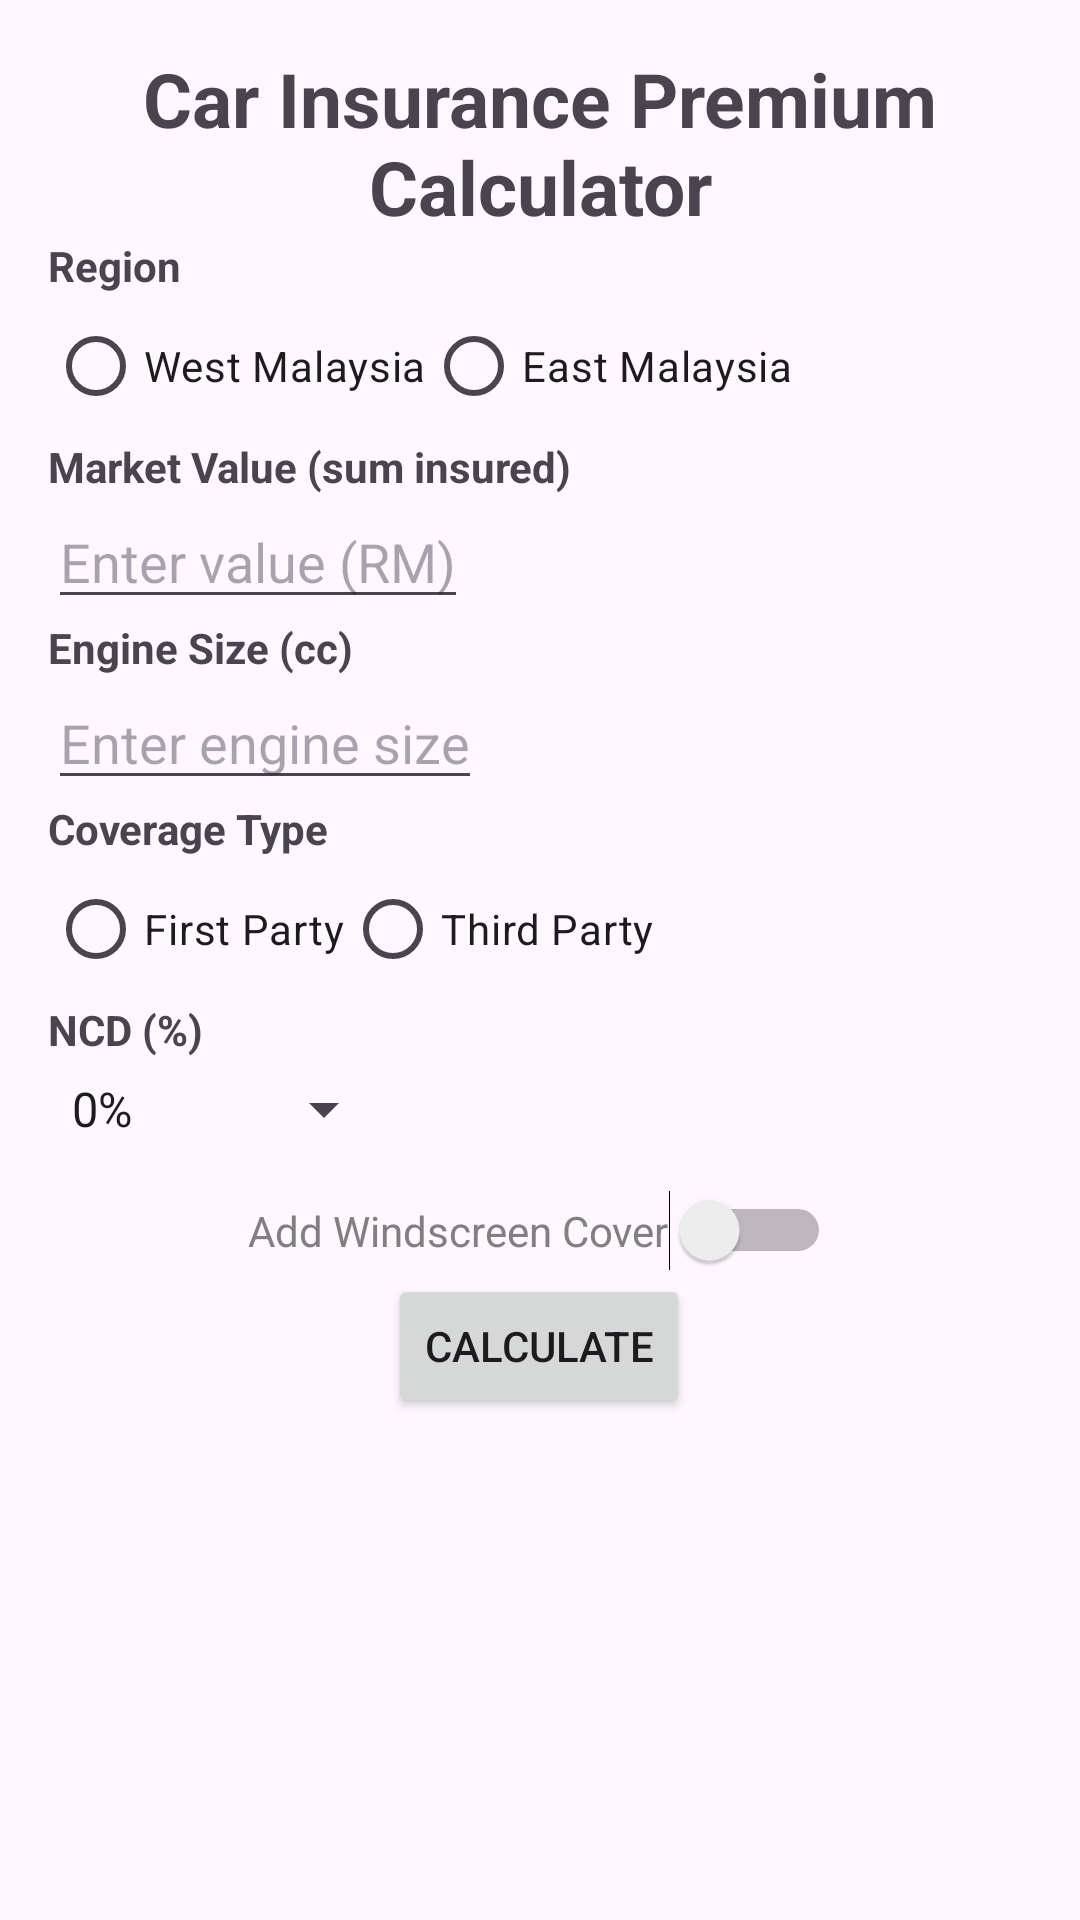

Layout XML and referenced resources for this Android screen:
<!-- AndroidManifest.xml: application theme Theme.CarInsuranceCalculator -->
<!-- res/layout/activity_main.xml -->
<?xml version="1.0" encoding="utf-8"?>
<GridLayout xmlns:android="http://schemas.android.com/apk/res/android"
    android:layout_width="match_parent"
    android:layout_height="match_parent"
    android:columnCount="2"
    android:rowCount="7"
    android:padding="16dp"
    android:columnOrderPreserved="false">

    
    <TextView
        android:id="@+id/textViewTitle"
        android:layout_width="match_parent"
        android:layout_height="wrap_content"
        android:text="Car Insurance Premium Calculator"
        android:textSize="25sp"
        android:textStyle="bold"
        android:gravity="center" />

    
    <TextView
        android:text="Region"
        android:layout_rowSpan="1"
        android:layout_columnSpan="2"
        android:textStyle="bold"/>
    <RadioGroup
        android:id="@+id/radioGroupRegion"
        android:layout_width="match_parent"
        android:layout_height="wrap_content"
        android:layout_below="@id/textViewTitle"
        android:orientation="horizontal">

        <RadioButton
            android:id="@+id/radioButtonWestMalaysia"
            android:text="West Malaysia"
            android:layout_width="wrap_content"
            android:layout_height="wrap_content"/>

        <RadioButton
            android:id="@+id/radioButtonEastMalaysia"
            android:text="East Malaysia"
            android:layout_width="wrap_content"
            android:layout_height="wrap_content"/>
    </RadioGroup>

    
    <TextView
        android:text="Market Value (sum insured)"
        android:layout_rowSpan="1"
        android:layout_columnSpan="2"
        android:textStyle="bold"/>
    <EditText
        android:id="@+id/editTextSumInsured"
        android:layout_rowSpan="1"
        android:layout_columnSpan="2"
        android:hint="Enter value (RM)"
        android:inputType="number"/>

    
    <TextView
        android:text="Engine Size (cc)"
        android:layout_rowSpan="1"
        android:layout_columnSpan="2"
        android:textStyle="bold"/>
    <EditText
        android:id="@+id/editTextEngineSize"
        android:layout_rowSpan="1"
        android:layout_columnSpan="2"
        android:hint="Enter engine size"
        android:inputType="number"/>

    
    <TextView
        android:text="Coverage Type"
        android:layout_rowSpan="1"
        android:layout_columnSpan="2"
        android:textStyle="bold"/>
    <RadioGroup
        android:id="@+id/radioGroupCoverage"
        android:layout_rowSpan="1"
        android:layout_columnSpan="2"
        android:orientation="horizontal">
        <RadioButton
            android:id="@+id/radioButtonFirstParty"
            android:text="First Party"
            android:layout_width="wrap_content"
            android:layout_height="wrap_content"/>
        <RadioButton
            android:id="@+id/radioButtonThirdParty"
            android:text="Third Party"
            android:layout_width="wrap_content"
            android:layout_height="wrap_content"/>
    </RadioGroup>

    
    <TextView
        android:text="NCD (%)"
        android:layout_rowSpan="1"
        android:layout_columnSpan="2"
        android:layout_gravity="left"
        android:textStyle="bold"/>
    <Spinner
        android:id="@+id/spinnerNCD"
        android:layout_width="wrap_content"
        android:layout_height="wrap_content"
        android:layout_marginTop="5dp"
        android:layout_centerHorizontal="true"
        android:entries="@array/ncd_options"/>

    
    <Switch
        android:id="@+id/swWindscreenCover"
        android:layout_width="wrap_content"
        android:layout_height="wrap_content"
        android:layout_rowSpan="1"
        android:layout_column="0"
        android:layout_columnSpan="2"
        android:text="Add Windscreen Cover"
        android:textColor="#808080"
        android:layout_gravity="center"
        android:layout_marginTop="15dp"
        android:checked="false"/>

    
    <Button
        android:id="@+id/buttonCalculate"
        android:text="Calculate"
        android:layout_gravity="center"
        android:layout_rowSpan="1"
        android:layout_columnSpan="2"
        android:layout_marginBottom="150dp"
        android:onClick="calculatePremium"/>

</GridLayout>
<!-- resources referenced by this layout -->
<resources>
  <string-array name="ncd_options">
          <item>0%</item>
          <item>25%</item>
          <item>30%</item>
          <item>38.33%</item>
          <item>45%</item>
      </string-array>
  <style name="Theme.CarInsuranceCalculator" parent="Base.Theme.CarInsuranceCalculator" />
  <style name="Base.Theme.CarInsuranceCalculator" parent="Theme.Material3.DayNight.NoActionBar">
          
          
      </style>
</resources>
